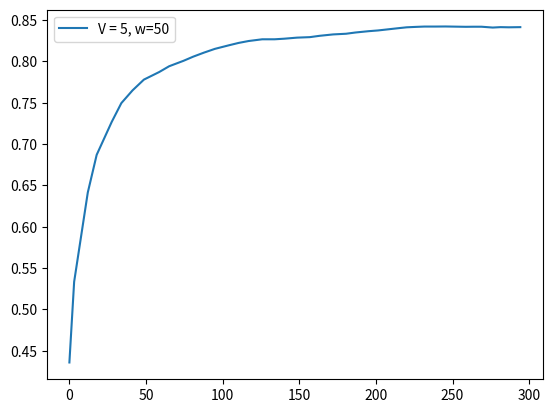

Reproduce this figure in Python.
score = [0.4358, 0.5334, 0.6414, 0.687, 0.7268, 0.7496, 0.765, 0.778, 0.7872, 0.7942, 0.8008, 0.8058, 0.8106, 0.8152, 0.8196, 0.8224, 0.8247, 0.8268, 0.8268, 0.8275, 0.8288, 0.8294, 0.831, 0.8327, 0.8335, 0.835, 0.8366, 0.8375, 0.8388, 0.8401, 0.8413, 0.8418, 0.8422, 0.8422, 0.8423, 0.8421, 0.8419, 0.842, 0.842, 0.841, 0.8415, 0.8413, 0.8415]
fscore = [0.4358, 0.8587, 0.81, 0.8635, 0.8412, 0.8834, 0.8561, 0.8678, 0.842, 0.8669, 0.8533, 0.8728, 0.8739, 0.8768, 0.8688, 0.8746, 0.8671, 0.8564, 0.828, 0.8417, 0.8528, 0.8403, 0.8741, 0.8659, 0.8497, 0.8811, 0.8731, 0.8687, 0.883, 0.8846, 0.8871, 0.8609, 0.8596, 0.8412, 0.845, 0.8344, 0.8345, 0.8501, 0.8424, 0.8018, 0.8672, 0.8335, 0.8509]
cts = [2.7, 8.9, 5.8, 9.8, 6.3, 7.3, 7.4, 10.0, 6.5, 9.4, 6.3, 6.9, 7.2, 9.3, 6.2, 6.5, 8.9, 8.1, 6.2, 8.4, 8.4, 6.3, 8.9, 8.4, 6.1, 8.6, 6.2, 6.3, 6.3, 6.1, 5.9, 5.6, 7.1, 6.7, 6.5, 6.7, 5.0, 5.3, 7.3, 5.1, 5.4, 7.5, 10.2]
tps = [3.1, 8.9, 5.8, 9.8, 6.3, 7.3, 7.4, 10.0, 6.5, 9.4, 6.3, 6.9, 7.2, 9.3, 6.2, 6.5, 8.9, 8.1, 6.2, 8.4, 8.4, 6.3, 8.9, 8.4, 6.1, 8.6, 6.2, 6.3, 6.3, 6.1, 5.9, 5.6, 7.1, 6.7, 6.5, 6.7, 5.0, 5.3, 7.3, 5.1, 5.4, 7.5, 10.2]
tasks = [60, 18, 50, 33, 56, 37, 43, 43, 57, 38, 55, 37, 40, 42, 54, 36, 38, 51, 47, 37, 49, 49, 37, 52, 49, 36, 49, 36, 36, 37, 35, 34, 32, 41, 38, 38, 38, 29, 31, 42, 29, 31, 39]
resolution = [0.2, 0.6979, 0.7603, 0.8497, 0.8088, 0.8716, 0.8884, 0.8861, 0.8124, 0.8619, 0.8032, 0.8548, 0.8673, 0.8669, 0.7894, 0.8305, 0.834, 0.7881, 0.7878, 0.8087, 0.7987, 0.8017, 0.8238, 0.7964, 0.784, 0.808, 0.7872, 0.7994, 0.7894, 0.778, 0.7668, 0.7467, 0.7251, 0.6925, 0.6867, 0.6879, 0.6904, 0.7183, 0.7304, 0.7062, 0.7361, 0.7596, 0.7361, 0.7689]
ths = [0.0766, 0.0598, 0.0703, 0.07, 0.0672, 0.0702, 0.071, 0.0705, 0.0693, 0.0702, 0.0687, 0.0701, 0.0709, 0.071, 0.0727, 0.0701, 0.0709, 0.0753, 0.0775, 0.0756, 0.0782, 0.0774, 0.0757, 0.0743, 0.0739, 0.0701, 0.0782, 0.0756, 0.0762, 0.0761, 0.0761, 0.076, 0.0758, 0.0768, 0.0747, 0.0747, 0.0747, 0.0701, 0.0703, 0.0761, 0.0759, 0.0762, 0.0774, 0.0769]
########################################################
interval = [1]
x1 = [3, 2, 0, 1, 0, 0, 0, 1, 0, 1, 0, 0, 0, 1, 0, 0, 1, 1, 0, 1, 1, 0, 1, 1, 0, 1, 0, 0, 0, 0, 0, 0, 1, 1, 1, 1, 0, 0, 1, 0, 0, 1, 2]
x2 = [4, 2, 1, 2, 1, 1, 1, 1, 1, 1, 1, 1, 1, 1, 1, 1, 1, 1, 1, 1, 1, 1, 1, 1, 1, 1, 1, 1, 1, 1, 1, 1, 1, 1, 1, 1, 1, 1, 1, 1, 1, 1, 3]
########################################################
f1_error = [0.36843677736132197, 0.3937806275200458, 0.037138321817622, 0.02903392533111071, 0.027150618798445714, 0.004775210864095825, 0.04583669443755678, 0.017797901626862234, 0.033445735099276286, 0.0049887034759952265, 0.031084498550588813, 0.015196888608869807, 0.03507849079492076, 0.03632116679059827, 0.04934369299623664, 0.03262359166225581, 0.039480534092064534, 0.04430599533797486, 0.0373543404256248, 0.0034695698806136432, 0.022777837208135754, 0.03217438388309091, 0.014509144476137492, 0.04866259888739177, 0.041184900254974566, 0.01569640710846354, 0.0634374217657897, 0.049526750783538964, 0.047382118127838435, 0.06277491631743581, 0.06574051218515631, 0.07066730387492992, 0.04741566025118704, 0.05329842756163916, 0.032472157285286074, 0.036033232663978176, 0.024965381078293825, 0.012270834007138132, 0.026354201380664688, 0.0324504899979825, 0.021071791693024866, 0.04630770357192848, 0.017943450642425196, 0.029977318938454123]
f1_errorl = [0.3811, 0.2665, 0.2071, 0.1711, 0.1434, 0.1295, 0.1155, 0.1064, 0.0962, 0.0903, 0.0841, 0.0803, 0.0771, 0.0753, 0.0726, 0.0707, 0.0692, 0.0675, 0.0643, 0.0624, 0.061, 0.059, 0.0585, 0.0578, 0.0562, 0.0565, 0.0562, 0.0559, 0.0562, 0.0565, 0.0569, 0.0566, 0.0565, 0.0558, 0.0553, 0.0545, 0.0534, 0.0527, 0.0522, 0.0514, 0.0513, 0.0505, 0.05]
s_error = [0.023300000000000015, 0.044499999999999984, 0.155, 0.053899999999999997, 0.1488, 0.0063000000000000035, 0.006999999999999999, 0.0171, 0.12200000000000001, 0.019299999999999998, 0.12810000000000002, 0.007500000000000003, 0.006199999999999997, 0.017300000000000003, 0.10049999999999999, 0.007900000000000004, 0.0203, 0.0634, 0.062, 0.0184, 0.038099999999999995, 0.060700000000000004, 0.0196, 0.06409999999999999, 0.0877, 0.019899999999999994, 0.058499999999999996, 0.007900000000000004, 0.0067000000000000046, 0.008700000000000003, 0.007100000000000002, 0.007599999999999999, 0.024, 0.04499999999999999, 0.047400000000000005, 0.047400000000000005, 0.0737, 0.008999999999999994, 0.0245, 0.06999999999999999, 0.007199999999999998, 0.026000000000000002, 0.04000000000000001, 0.0962]
s_errorl = [0.0233, 0.0339, 0.0743, 0.0692, 0.0851, 0.072, 0.0627, 0.057, 0.0642, 0.0597, 0.0659, 0.0611, 0.0568, 0.054, 0.0571, 0.054, 0.0521, 0.0527, 0.0532, 0.0514, 0.0508, 0.0513, 0.0499, 0.0505, 0.052, 0.0507, 0.051, 0.0495, 0.048, 0.0467, 0.0454, 0.0442, 0.0436, 0.0437, 0.0438, 0.0439, 0.0447, 0.0437, 0.0432, 0.0439, 0.043, 0.0426, 0.0425]
########################################################
feqs = [0.1167, 0.2222, 0.02, 0.0909, 0.0179, 0.027, 0.0233, 0.0465, 0.0175, 0.0526, 0.0182, 0.027, 0.025, 0.0476, 0.0185, 0.0278, 0.0526, 0.0392, 0.0213, 0.0541, 0.0408, 0.0204, 0.0541, 0.0385, 0.0204, 0.0556, 0.0204, 0.0278, 0.0278, 0.027, 0.0286, 0.0294, 0.0625, 0.0488, 0.0526, 0.0526, 0.0263, 0.0345, 0.0645, 0.0238, 0.0345, 0.0645, 0.1282]
predicted_feqs = [0.14, 0.2667, 0.175, 0.037, 0.1667, 0.0333, 0.0303, 0.0294, 0.1395, 0.0333, 0.1463, 0.0345, 0.0312, 0.0303, 0.119, 0.0357, 0.0323, 0.1026, 0.0833, 0.0357, 0.0789, 0.0811, 0.0345, 0.1026, 0.1081, 0.0357, 0.0789, 0.0357, 0.0345, 0.0357, 0.0357, 0.037, 0.0385, 0.0937, 0.1, 0.1, 0.1, 0.0435, 0.04, 0.0938, 0.0417, 0.0385, 0.0882, 0.0962]
########################################################


import matplotlib.pyplot as plt
import numpy as np

times = []
for i in range(len(tps)):
    times.append(np.sum(tps[:i]))

plt.plot(times, score, label="V = 5, w=50")
print(times)
#plt.plot(range(0, len(f1_error)), f1_error)

print("#############################################")
print("V = 5, w = 50", np.sum(tps), np.sum(tps)/60)
print(np.average(resolution), np.average(ths), np.average(feqs))
print(np.sum(x1), np.sum(x2))
print("f=", score[-1])

plt.legend()
plt.show()